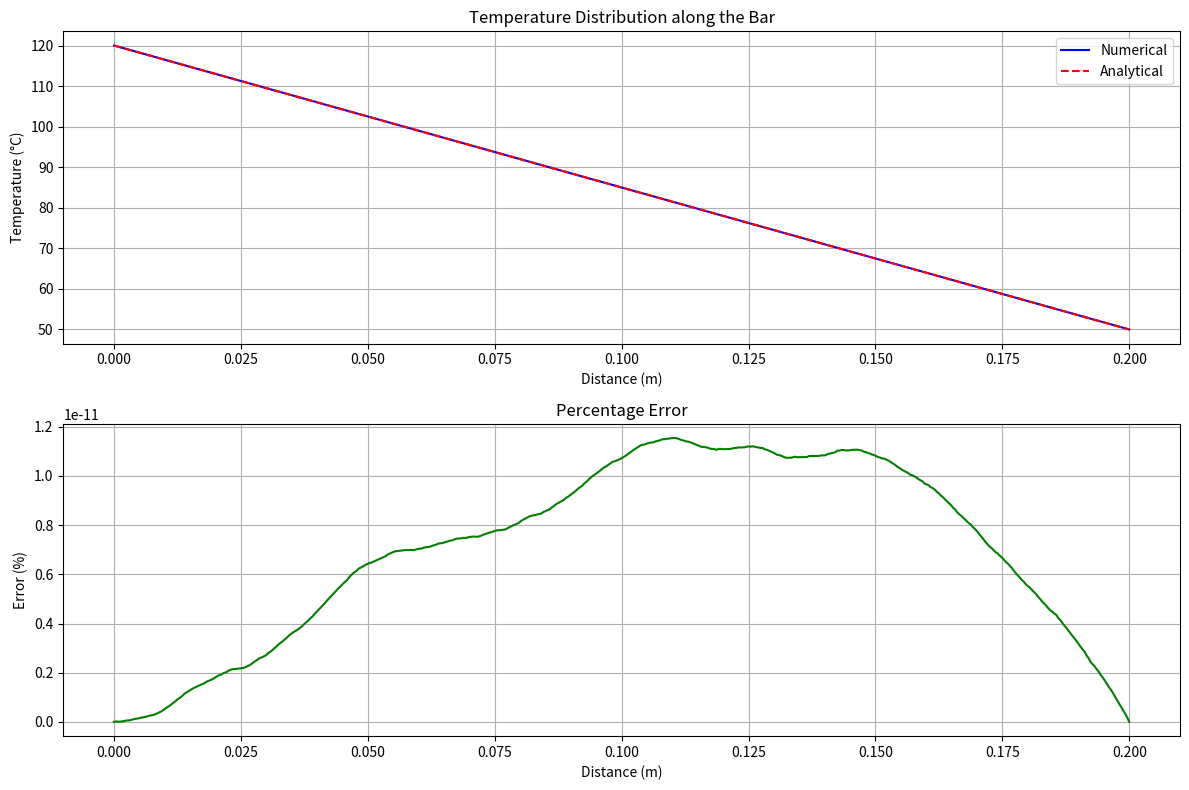

Reproduce this figure in Python.
import numpy as np
import matplotlib.pyplot as plt

# Parameters
L = 0.2  # Length of bar (m)
T0 = 120  # Temperature at x=0 (°C)
TL = 50   # Temperature at x=L (°C)
k = 1.2   # Thermal conductivity (W/m°C)
A = 15    # Cross-sectional area (m²)
n = 500   # Number of nodes

# Create spatial grid
dx = L/(n+1)
x = np.linspace(0, L, n+2)

# Initialize matrices
a = np.zeros((n, n))
b = np.zeros(n)

# Fill coefficient matrix
for i in range(n):
    if i == 0:
        a[i,i+1] = 1/dx**2
        a[i,i] = -2/dx**2
        b[i] = -T0/dx**2
    elif i == n-1:
        a[i,i-1] = 1/dx**2
        a[i,i] = -2/dx**2
        b[i] = -TL/dx**2
    else:
        a[i,i-1] = 1/dx**2
        a[i,i] = -2/dx**2
        a[i,i+1] = 1/dx**2

# Solve system
T = np.linalg.solve(a, b)

# Combine with boundary conditions
T_numerical = np.concatenate(([T0], T, [TL]))

# Analytical solution
T_analytical = T0 + x*(TL-T0)/L

# Calculate error
error_percentage = abs(T_numerical - T_analytical)/T_analytical * 100

# Calculate heat transfer rate
heat_transfer_rate = -k*A*(TL-T0)/L

# Plotting
plt.figure(figsize=(12, 8))

# Temperature distribution plot
plt.subplot(2, 1, 1)
plt.plot(x, T_numerical, 'b-', label='Numerical')
plt.plot(x, T_analytical, 'r--', label='Analytical')
plt.xlabel('Distance (m)')
plt.ylabel('Temperature (°C)')
plt.title('Temperature Distribution along the Bar')
plt.legend()
plt.grid(True)

# Error plot
plt.subplot(2, 1, 2)
plt.plot(x, error_percentage, 'g-')
plt.xlabel('Distance (m)')
plt.ylabel('Error (%)')
plt.title('Percentage Error')
plt.grid(True)

plt.tight_layout()
plt.show()

print(f"Heat Transfer Rate: {heat_transfer_rate:.2f} W")